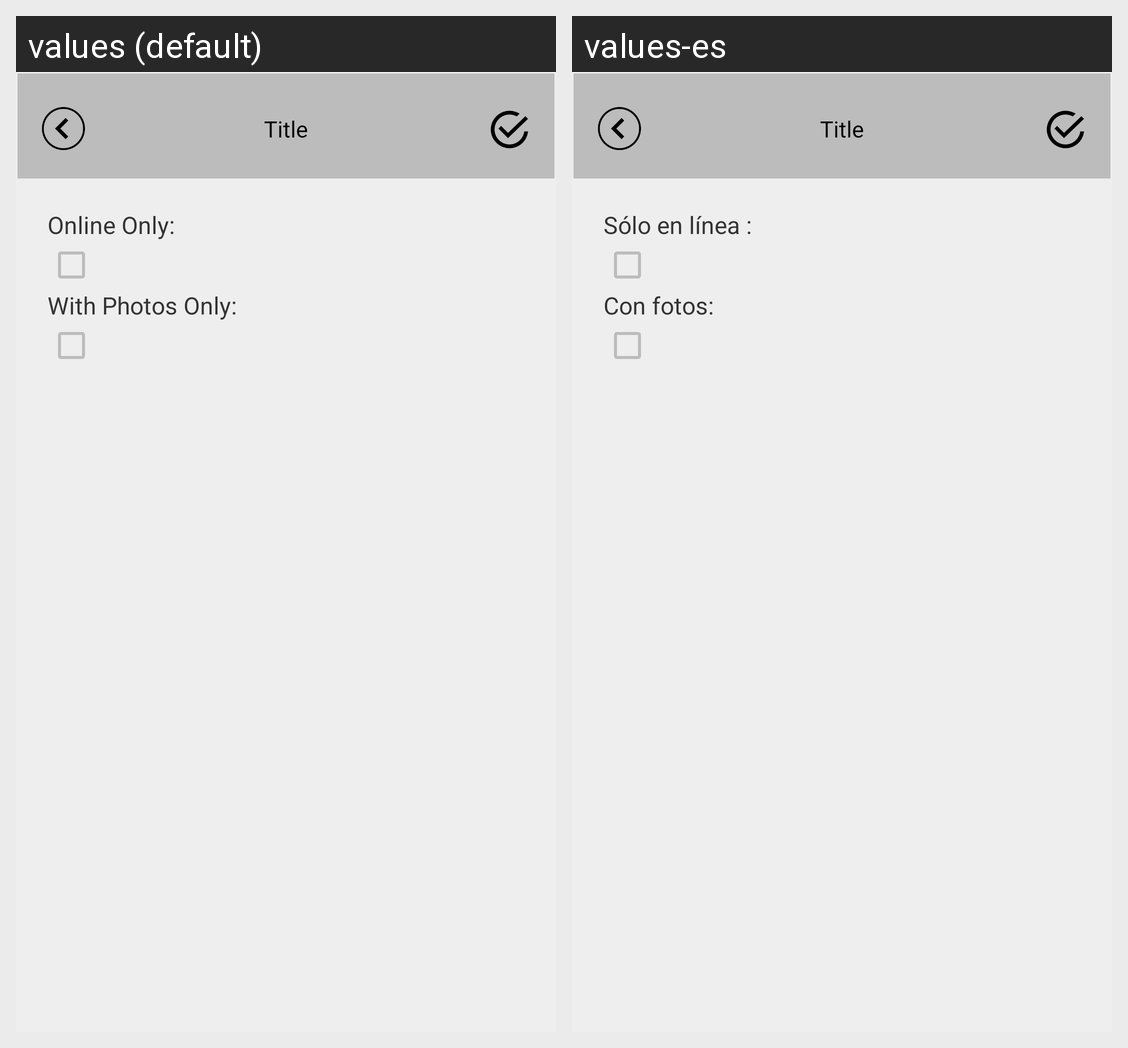

For this localized Android screen grid, give each drawn string resource with its value in every locale shown.
Android screen res/layout/search_near_me.xml rendered under 2 locales, left to right: values (default), values-es. Device: Nexus 5 (rendered at 1080×1920; each locale shown at half size, 540×960, under a caption strip naming it); theme AppTheme.
Strings drawn on this screen, with the default value and each locale's value (text and hints the layout hard-codes, and strings that could not be matched under every locale, appear in the picture but are not listed):

search_online_only_row_caption
  values: Online Only:
  values-es: Sólo en línea :

search_with_photos_only_row_caption
  values: With Photos Only:
  values-es: Con fotos:
